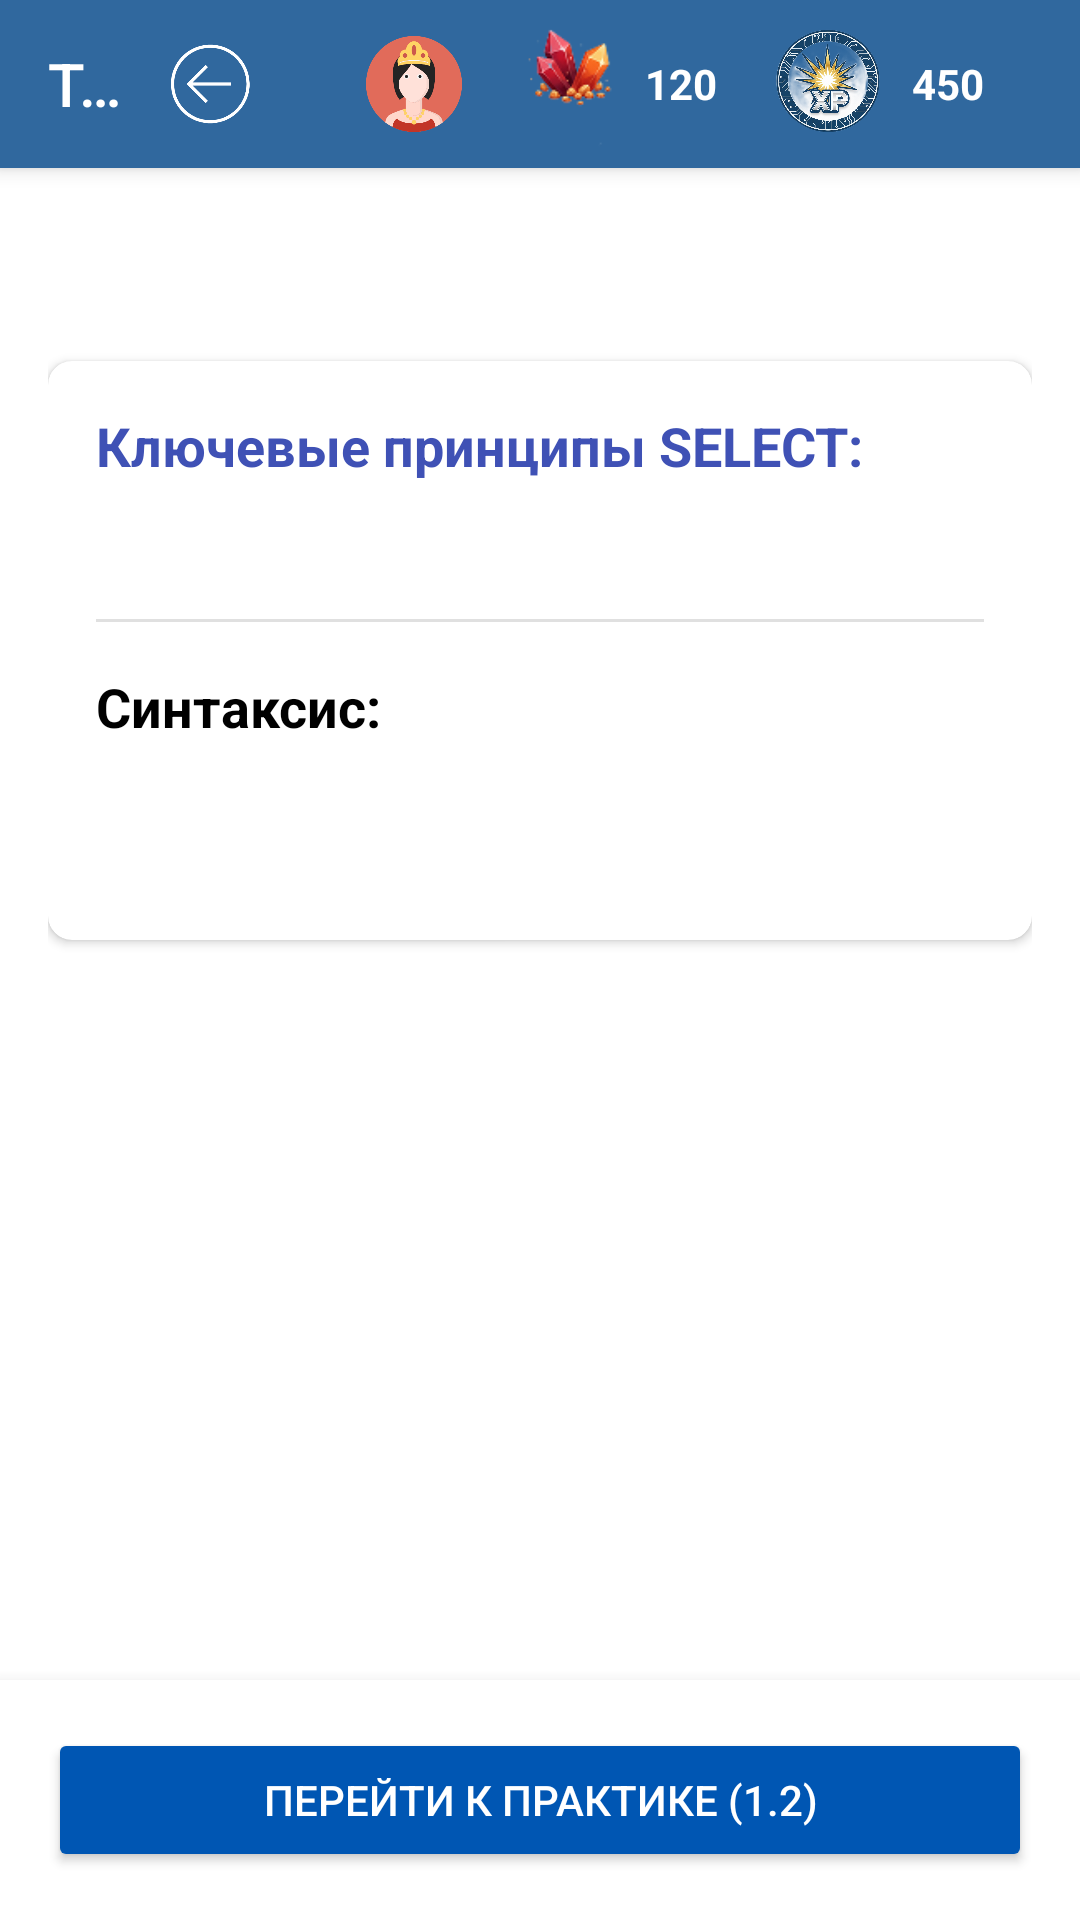

Write the Android layout XML for this screen, with the resource values it uses.
<!-- AndroidManifest.xml: application theme Theme.MaterialComponents.DayNight.DarkActionBar -->
<!-- res/layout/activity_lesson_play_1_1.xml -->
<?xml version="1.0" encoding="utf-8"?>
<androidx.coordinatorlayout.widget.CoordinatorLayout
    xmlns:android="http://schemas.android.com/apk/res/android"
    xmlns:app="http://schemas.android.com/apk/res-auto"
    xmlns:tools="http://schemas.android.com/tools"
    android:layout_width="match_parent"
    android:layout_height="match_parent"
    tools:context="com.example.sql_game.LessonPlayActivity">

    
    <com.google.android.material.appbar.AppBarLayout
        android:layout_width="match_parent"
        android:layout_height="wrap_content"
        android:theme="@style/ThemeOverlay.AppCompat.Dark.ActionBar"
        android:background="@color/primary"
        android:elevation="4dp">

        <com.google.android.material.appbar.MaterialToolbar
            android:id="@+id/toolbar_theory"
            android:layout_width="match_parent"
            android:layout_height="?attr/actionBarSize"
            app:titleTextColor="@color/white"
            app:title="Теория"
            android:background="@color/primary">

            
            <ImageButton
                android:id="@+id/button_back"
                android:layout_width="48dp"
                android:layout_height="48dp"
                android:src="@drawable/ic_left_arrow"
                app:tint="@color/white"
                android:background="?attr/selectableItemBackgroundBorderless"
                android:contentDescription="Назад"
                android:scaleType="fitCenter"
                android:padding="8dp"
                android:layout_gravity="start"
                android:layout_marginEnd="16dp" />

            
            <include layout="@layout/widget_user_stats"
                android:layout_width="wrap_content"
                android:layout_height="wrap_content"
                android:layout_gravity="end"
                android:layout_marginEnd="16dp"/>

            
            <ImageView
                android:id="@+id/star_icon"
                android:layout_width="0dp"
                android:layout_height="0dp"
                android:visibility="gone"
                android:contentDescription="Скрытая иконка статуса"/>

        </com.google.android.material.appbar.MaterialToolbar>
    </com.google.android.material.appbar.AppBarLayout>

    
    <androidx.core.widget.NestedScrollView
        android:layout_width="match_parent"
        android:layout_height="match_parent"
        app:layout_behavior="@string/appbar_scrolling_view_behavior"
        android:clipToPadding="false"
        android:paddingBottom="80dp">

        <LinearLayout
            android:layout_width="match_parent"
            android:layout_height="wrap_content"
            android:orientation="vertical"
            android:padding="16dp">

            
            <TextView
                android:id="@+id/lesson_title"
                android:layout_width="match_parent"
                android:layout_height="wrap_content"
                android:textColor="@color/black"
                android:textSize="24sp"
                android:textStyle="bold"
                android:layout_marginBottom="16dp"
                tools:text="Урок 1.1: Основы SELECT (Теория)" />

            
            <androidx.cardview.widget.CardView
                android:layout_width="match_parent"
                android:layout_height="wrap_content"
                app:cardCornerRadius="8dp"
                app:cardElevation="2dp"
                android:layout_marginBottom="16dp">

                <LinearLayout
                    android:layout_width="match_parent"
                    android:layout_height="wrap_content"
                    android:orientation="vertical"
                    android:padding="16dp">

                    <TextView
                        android:layout_width="wrap_content"
                        android:layout_height="wrap_content"
                        android:text="Ключевые принципы SELECT:"
                        android:textSize="18sp"
                        android:textStyle="bold"
                        android:textColor="#3F51B5"
                        android:layout_marginBottom="8dp"/>

                    
                    <TextView
                        android:id="@+id/lesson_description"
                        android:layout_width="match_parent"
                        android:layout_height="wrap_content"
                        android:textColor="#333333"
                        android:textSize="16sp"
                        android:lineSpacingExtra="4dp"
                        tools:text="Команда SELECT используется для извлечения данных из базы данных. Это начало любого взаимодействия с SQL. Без SELECT мы не можем увидеть, что хранится в таблицах. \n\n1. SELECT * : Выбирает все столбцы. Это удобно для быстрого просмотра, но неэффективно для больших систем. \n2. SELECT column1, column2 : Выбирает только указанные столбцы. Это улучшает производительность и уменьшает нагрузку." />

                    <View
                        android:layout_width="match_parent"
                        android:layout_height="1dp"
                        android:background="#E0E0E0"
                        android:layout_marginTop="16dp"
                        android:layout_marginBottom="16dp"/>

                    <TextView
                        android:layout_width="wrap_content"
                        android:layout_height="wrap_content"
                        android:text="Синтаксис:"
                        android:textSize="18sp"
                        android:textStyle="bold"
                        android:textColor="@color/black"
                        android:layout_marginBottom="4dp"/>

                    
                    <TextView
                        android:id="@+id/text_syntax_example"
                        android:layout_width="match_parent"
                        android:layout_height="wrap_content"
                        android:padding="12dp"
                        android:background="@color/fon"
                        android:fontFamily="monospace"
                        android:textColor="@color/black"
                        android:textSize="16sp"
                        tools:text="SELECT column1, column2 \nFROM table_name \nWHERE condition;" />

                </LinearLayout>
            </androidx.cardview.widget.CardView>

            

            
            <EditText
                android:id="@+id/sql_input"
                android:layout_width="match_parent"
                android:layout_height="wrap_content"
                android:visibility="gone" />

            
            <ProgressBar
                android:id="@+id/progress_bar"
                style="?android:attr/progressBarStyle"
                android:layout_width="wrap_content"
                android:layout_height="wrap_content"
                android:visibility="gone" />

            
            <androidx.recyclerview.widget.RecyclerView
                android:id="@+id/result_table"
                android:layout_width="match_parent"
                android:layout_height="wrap_content"
                android:visibility="gone" />

        </LinearLayout>
    </androidx.core.widget.NestedScrollView>

    
    <LinearLayout
        android:layout_width="match_parent"
        android:layout_height="wrap_content"
        android:layout_gravity="bottom"
        android:orientation="vertical"
        android:padding="16dp"
        android:background="@color/white"
        android:elevation="8dp">

        
        <LinearLayout
            android:id="@+id/status_layout"
            android:layout_width="match_parent"
            android:layout_height="wrap_content"
            android:orientation="horizontal"
            android:gravity="center_vertical"
            android:padding="12dp"
            android:layout_marginBottom="12dp"
            android:visibility="gone">

            
            <TextView
                android:id="@+id/status_message"
                android:layout_width="0dp"
                android:layout_weight="1"
                android:layout_height="wrap_content"
                android:textColor="@color/white"
                android:textSize="16sp"
                tools:text="Статус: Успешно!" />
        </LinearLayout>

        
        <Button
            android:id="@+id/check_button"
            android:layout_width="match_parent"
            android:layout_height="wrap_content"
            android:text="Перейти к Практике (1.2)"
            android:textColor="@color/white"
            android:backgroundTint="@color/primary_dark"/>
    </LinearLayout>

</androidx.coordinatorlayout.widget.CoordinatorLayout>
<!-- res/layout/widget_user_stats.xml (included above) -->
<?xml version="1.0" encoding="utf-8"?>
<LinearLayout
    xmlns:android="http://schemas.android.com/apk/res/android"
    xmlns:tools="http://schemas.android.com/tools"
    android:layout_width="wrap_content"
    android:layout_height="wrap_content"
    android:orientation="horizontal"
    android:gravity="center_vertical"
    android:paddingStart="8dp"
    android:paddingEnd="8dp">

    
    <ImageView
        android:id="@+id/img_profile"
        android:layout_width="32dp"
        android:layout_height="32dp"
        android:src="@drawable/ic_profile_placeholder"
        android:contentDescription="Профиль пользователя"
        android:layout_marginEnd="1dp"/>

    
    <LinearLayout
        android:layout_width="wrap_content"
        android:layout_height="wrap_content"
        android:orientation="horizontal"
        android:gravity="center_vertical"
        android:paddingStart="8dp"
        android:paddingEnd="8dp"
        android:paddingTop="4dp"
        android:paddingBottom="4dp"
        android:layout_marginEnd="1dp">

        <ImageView
            android:layout_width="48dp"
            android:layout_height="48dp"
            android:src="@drawable/ic_crystal"
            android:contentDescription="Кристаллы"
            android:layout_marginEnd="4dp"/>

        <TextView
            android:id="@+id/tv_crystal_count"
            android:layout_width="wrap_content"
            android:layout_height="wrap_content"
            tools:text="120"
            android:textColor="@color/white"
            android:textSize="14sp"
            android:textStyle="bold"/>
    </LinearLayout>

    
    <LinearLayout
        android:layout_width="wrap_content"
        android:layout_height="wrap_content"
        android:orientation="horizontal"
        android:gravity="center_vertical"
        android:paddingStart="4dp"
        android:paddingEnd="8dp"
        android:paddingTop="4dp"
        android:paddingBottom="4dp">

        <ImageView
            android:layout_width="48dp"
            android:layout_height="48dp"
            android:src="@drawable/ic_xp"
            android:contentDescription="Опыт"
            android:layout_marginEnd="4dp"/>

        <TextView
            android:id="@+id/tv_xp_count"
            android:layout_width="wrap_content"
            android:layout_height="wrap_content"
            tools:text="450"
            android:textColor="@color/white"
            android:textSize="14sp"
            android:textStyle="bold"/>
    </LinearLayout>
</LinearLayout>
<!-- resources referenced by this layout -->
<resources>
  <color name="black">#FF000000</color>
  <color name="fon">#A2C6E0</color>
  <color name="primary">#30689E</color>
  <color name="primary_dark">#0056B3</color>
  <color name="white">#FFFFFFFF</color>
  <!-- drawable ic_crystal: png bitmap (drawable, 5361 bytes) -->
  <!-- drawable ic_left_arrow: png bitmap (drawable, 14274 bytes) -->
  <!-- drawable ic_profile_placeholder: png bitmap (drawable, 24986 bytes) -->
  <!-- drawable ic_xp: png bitmap (drawable, 829473 bytes) -->
</resources>
